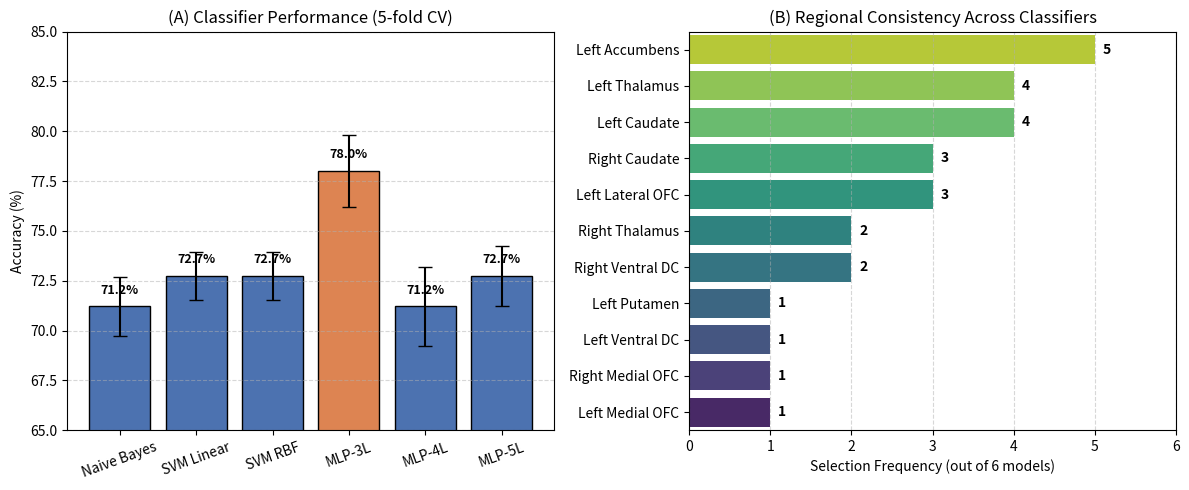

Generate this figure with matplotlib:
#!/usr/bin/env python3
# -*- coding: utf-8 -*-
"""
Created on Thu May 28 13:51:04 2026

@author: Lab
"""

import matplotlib.pyplot as plt
import seaborn as sns
import numpy as np
import pandas as pd

# ==================== DADOS ====================
# Acurácias (conforme sua tabela)
modelos = ['Naive Bayes', 'SVM Linear', 'SVM RBF', 'MLP-3L', 'MLP-4L', 'MLP-5L']
acc = [71.21, 72.73, 72.73, 78.00, 71.21, 72.73]
# Desvios padrão (estimados, pois sua tabela não mostra; você pode usar erro padrão da CV)
# Se não tiver, coloque 0 ou um valor pequeno como 1.5
std_acc = [1.5, 1.2, 1.2, 1.8, 2.0, 1.5]

# Frequência de seleção das regiões (contei manualmente da sua tabela)
# Lista de regiões e quantos modelos (dentre os 6) a selecionaram
regioes = [
    'Left Accumbens', 'Left Caudate', 'Left Thalamus',
    'Right Caudate', 'Left Lateral OFC', 'Right Thalamus',
    'Right Ventral DC', 'Left Medial OFC', 'Left Putamen',
    'Left Ventral DC', 'Right Medial OFC'
]
freq = [5, 4, 4, 3, 3, 2, 2, 1, 1, 1, 1]

# Ordenar por frequência decrescente
sorted_idx = np.argsort(freq)[::-1]
regioes_sorted = [regioes[i] for i in sorted_idx]
freq_sorted = [freq[i] for i in sorted_idx]

# ==================== CRIAÇÃO DA FIGURA ====================
fig, (ax1, ax2) = plt.subplots(1, 2, figsize=(12, 5))

# --- Painel A: Acurácias ---
cores = ['#4c72b0']*6
cores[3] = '#dd8452'  # destaca MLP-3L
bars = ax1.bar(modelos, acc, yerr=std_acc, capsize=5, color=cores, edgecolor='black')
ax1.set_ylabel('Accuracy (%)')
ax1.set_ylim(65, 85)
ax1.set_title('(A) Classifier Performance (5-fold CV)')
ax1.grid(axis='y', linestyle='--', alpha=0.5)
# Adicionar valores no topo das barras
for bar, a in zip(bars, acc):
    ax1.text(bar.get_x() + bar.get_width()/2, bar.get_height() + 0.5, f'{a:.1f}%',
             ha='center', va='bottom', fontsize=9, fontweight='bold')
ax1.tick_params(axis='x', rotation=20)

# --- Painel B: Frequência de seleção (barras horizontais) ---
sns.barplot(y=regioes_sorted, x=freq_sorted, palette='viridis_r', ax=ax2, hue=regioes_sorted, legend=False)
ax2.set_xlabel('Selection Frequency (out of 6 models)')
ax2.set_title('(B) Regional Consistency Across Classifiers')
ax2.set_xlim(0, 6)
ax2.grid(axis='x', linestyle='--', alpha=0.5)
# Adicionar números
for i, (reg, f) in enumerate(zip(regioes_sorted, freq_sorted)):
    ax2.text(f + 0.1, i, f'{f}', va='center', fontweight='bold')

plt.tight_layout()
plt.savefig('figure_results.eps', dpi=300, bbox_inches='tight')
plt.show()
